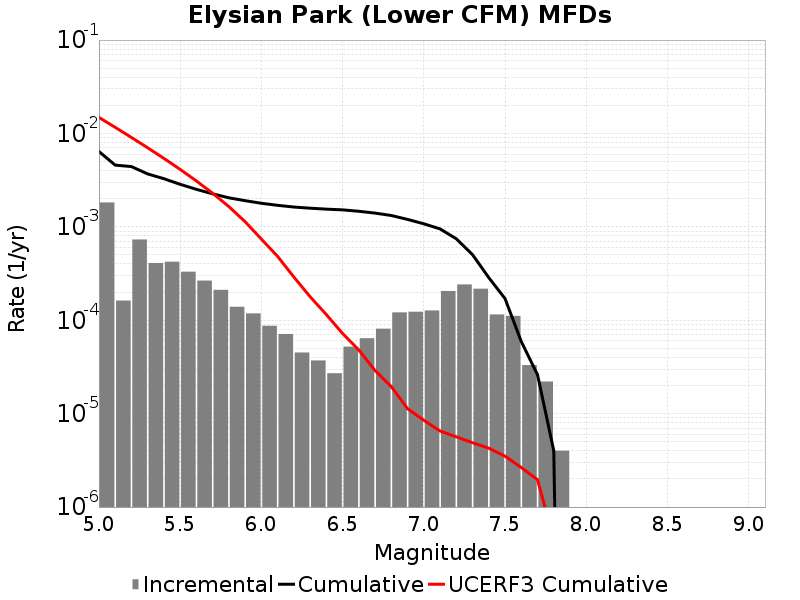

Values plotted in this chart, from the file beside it:
Magnitude, Incremental Rate, Cumulative Rate, UCERF3 Cumulative Rate
5.05, 0.001824, 0.006407, 0.01485
5.15, 1.6248733E-4, 0.004583, 0.01163
5.25, 7.32196E-4, 0.00442, 0.009062
5.35, 4.1023036E-4, 0.003688, 0.007025
5.45, 4.2326946E-4, 0.003278, 0.005407
5.55, 3.309927E-4, 0.002855, 0.004122
5.65, 2.6579716E-4, 0.002524, 0.003102
5.75, 2.1163473E-4, 0.002258, 0.002291
5.85, 1.3941815E-4, 0.002046, 0.001647
5.95, 1.1835497E-4, 0.001907, 0.001135
6.05, 8.726172E-5, 0.001788, 7.391806E-4
6.15, 7.121358E-5, 0.001701, 4.8253292E-4
6.25, 4.513537E-5, 0.00163, 2.9045885E-4
6.35, 3.7111306E-5, 0.001585, 1.7861628E-4
6.45, 2.7081222E-5, 0.001548, 1.1499262E-4
6.55, 5.215643E-5, 0.001521, 7.213026E-5
6.65, 6.419253E-5, 0.001468, 4.8018046E-5
6.75, 8.124366E-5, 0.001404, 2.8935869E-5
6.85, 1.2136399E-4, 0.001323, 1.9453375E-5
6.95, 1.2337002E-4, 0.001202, 1.1289231E-5
7.05, 1.2738204E-4, 0.001078, 8.500239E-6
7.15, 2.0561668E-4, 9.5085177E-4, 6.5157697E-6
7.25, 2.4172498E-4, 7.452351E-4, 5.6433014E-6
7.35, 2.1765278E-4, 5.035101E-4, 4.8855054E-6
7.45, 1.15345945E-4, 2.8585733E-4, 4.2717465E-6
7.55, 1.1133391E-4, 1.705114E-4, 3.503899E-6
7.65, 3.309927E-5, 5.9177484E-5, 2.6510718E-6
7.75, 2.206618E-5, 2.6078214E-5, 1.9627196E-6
7.85, 4.012033E-6, 4.012033E-6, 4.4841389E-7
7.95, 0.0, 0.0, 2.602545E-10
8.05, 0.0, 0.0, 0.0
8.15, 0.0, 0.0, 0.0
8.25, 0.0, 0.0, 0.0
8.35, 0.0, 0.0, 0.0
8.45, 0.0, 0.0, 0.0
8.55, 0.0, 0.0, 0.0
8.65, 0.0, 0.0, 0.0
8.75, 0.0, 0.0, 0.0
8.85, 0.0, 0.0, 0.0
8.95, 0.0, 0.0, 0.0
9.05, 0.0, 0.0, 0.0
